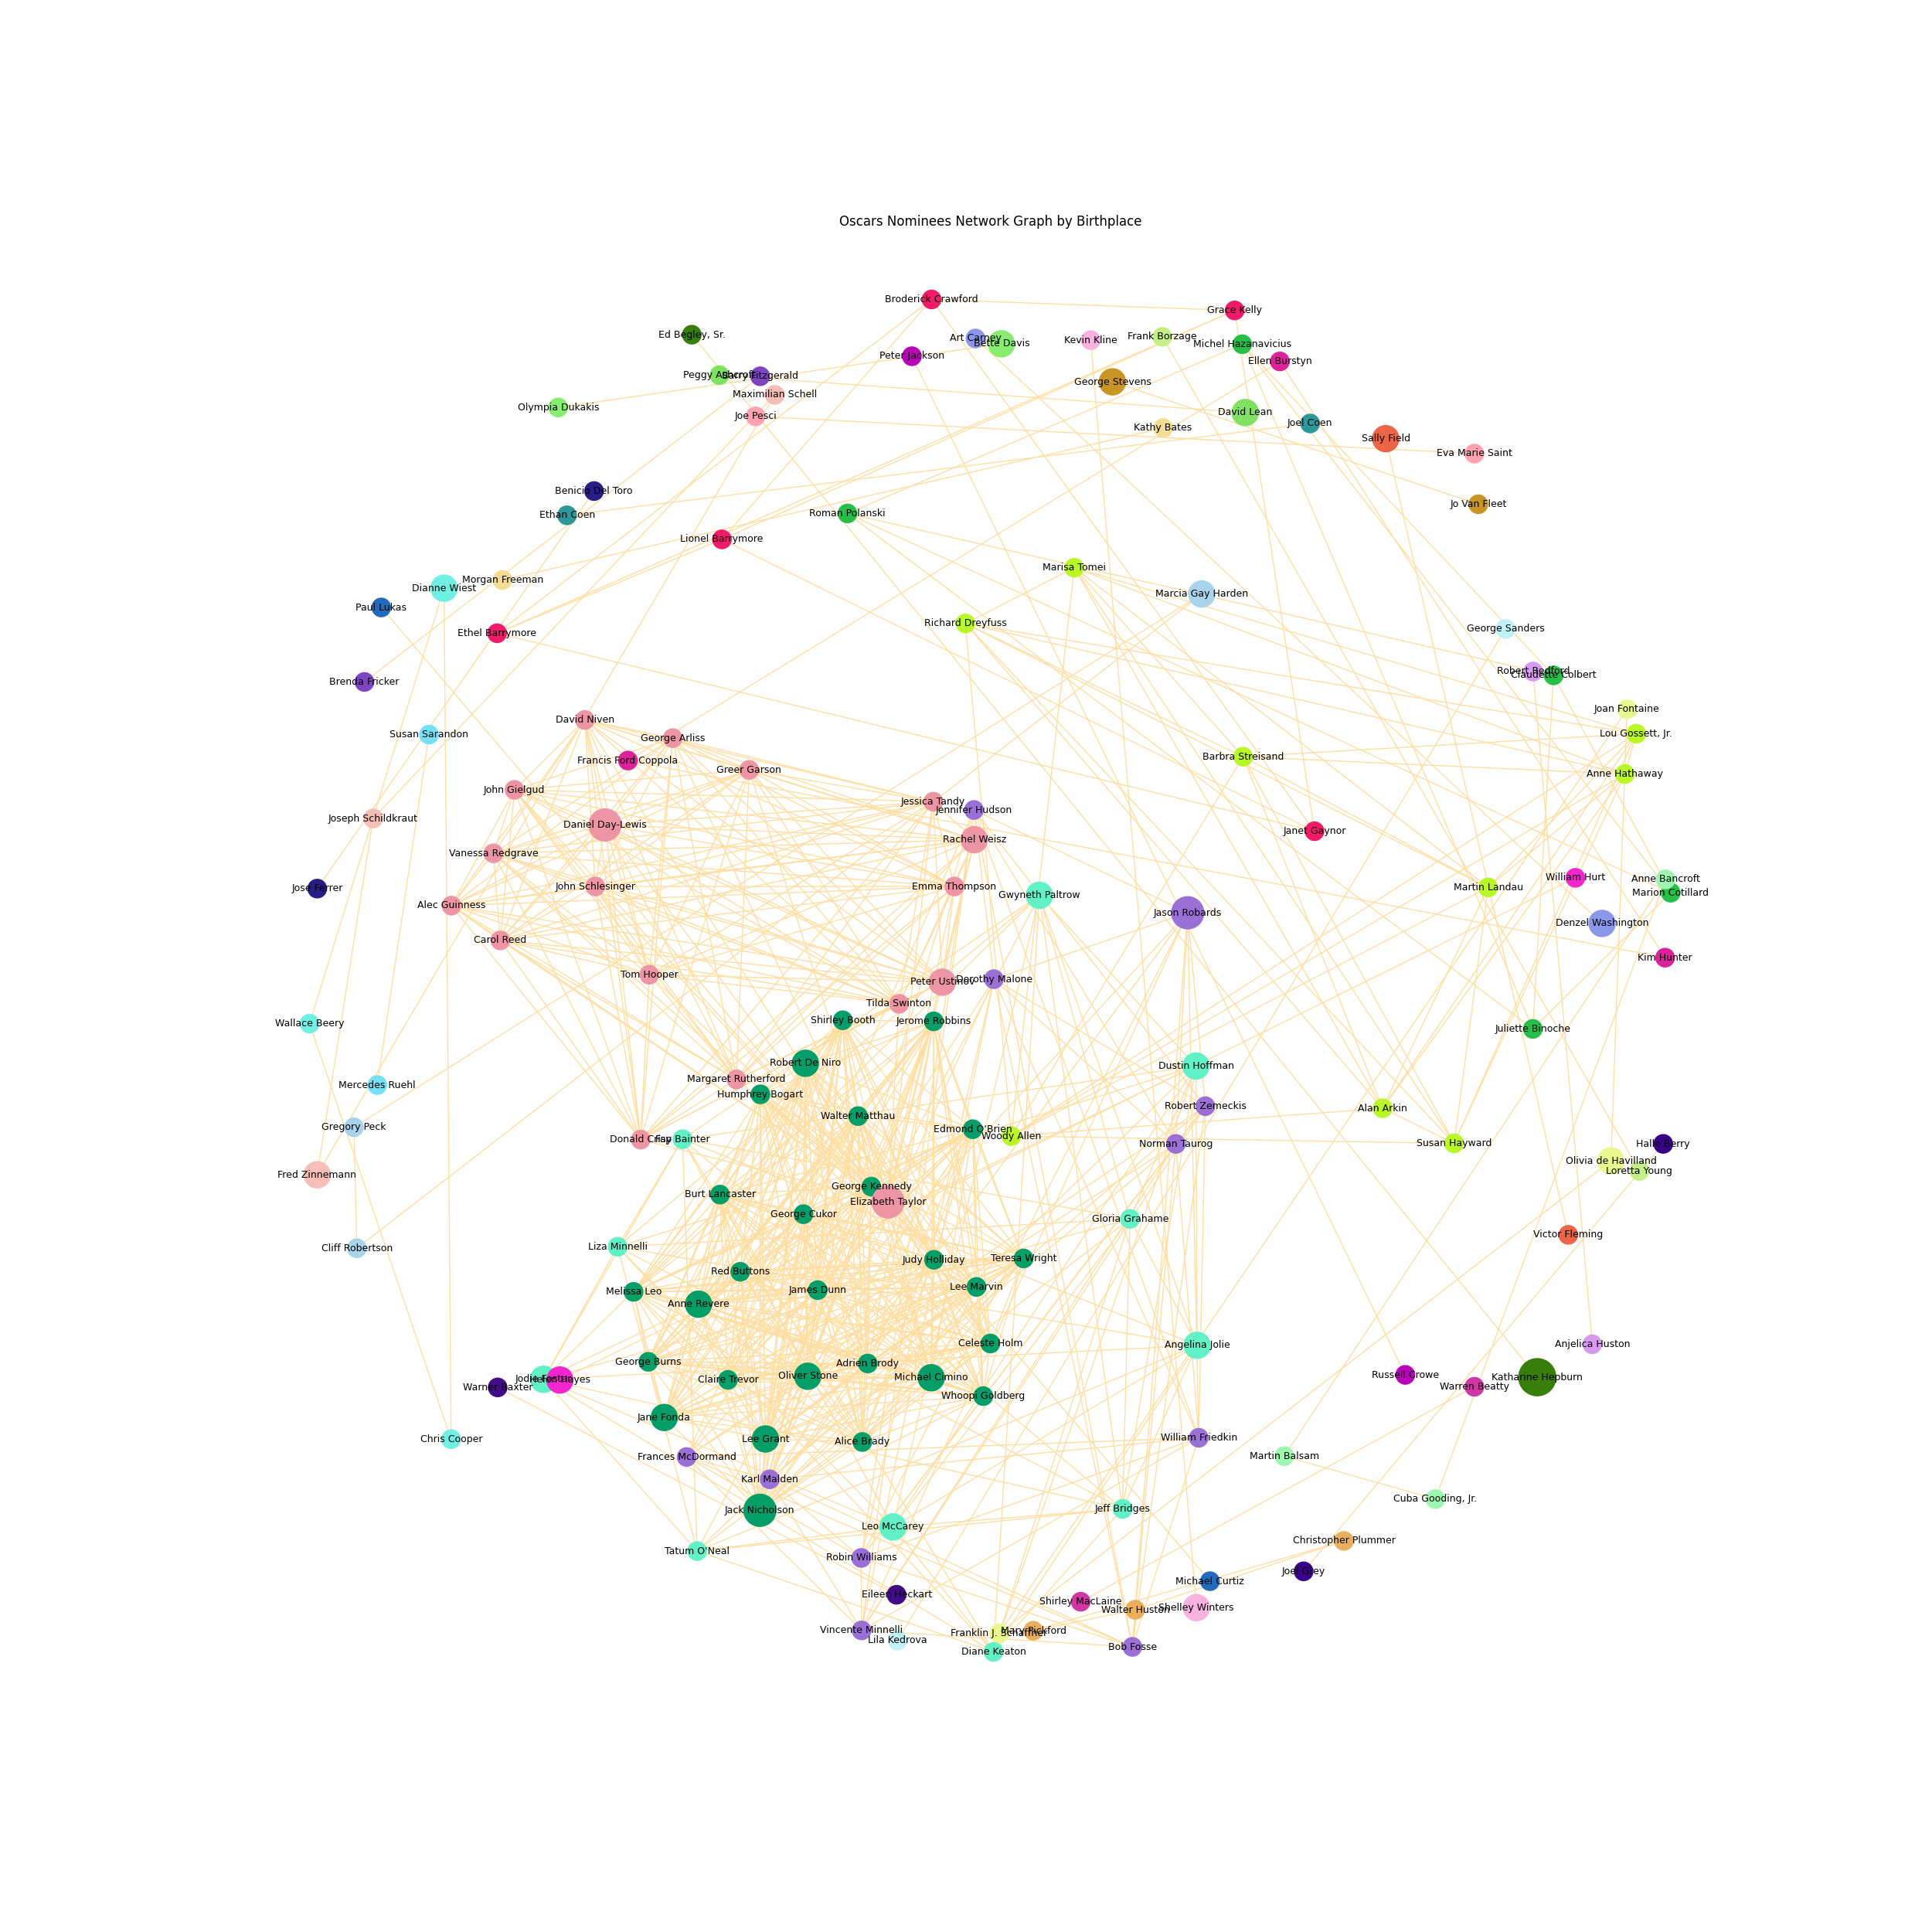

The script that saved this image:
import networkx as nx
import pandas as pd
import matplotlib.pyplot as plt
import randomcolor


# membaca file csv ./Oscars-demographics-DFE.csv dengan pandas
oscars_data = pd.read_csv("./Oscars-demographics-DFE.csv")

# transformasi data dari Dataframe pandas
data = oscars_data[["person", "birthplace"]]

merged_data = data.merge(data[["person", "birthplace"]].rename(
    columns={"person": "person_target"}), on="birthplace")

clean_data = merged_data[~(merged_data["person"] ==
                           merged_data["person_target"])].drop_duplicates()
clean_data.drop(
    clean_data.loc[clean_data["person_target"] < clean_data["person"]].index.tolist(), inplace=True)


# membuat networkx Grapah dari pandas edgelist
G = nx.from_pandas_edgelist(
    df=clean_data, source="person", target="person_target", edge_attr="birthplace")


# mengatur size dan warna dari node

rand_color = randomcolor.RandomColor()

person_sizes_dict = data[["person"]].groupby(
    "person", sort=False).size().to_dict()

birthplace_colors_dict = data[["birthplace"]].groupby(
    "birthplace").apply(lambda x: rand_color.generate()[0]).to_dict()


person_birthplace_list = list(data[["person", "birthplace"]].drop_duplicates().to_dict(
    "index").values())

person_colors_dict = {}

for val in person_birthplace_list:
    person_colors_dict[val['person']
                       ] = birthplace_colors_dict[val['birthplace']]


node_sizes = [person_sizes_dict[node]*300 for node in G]
node_colors = [person_colors_dict[node] for node in G]

# membuat gambar network graph dan menyimpannya ke file graph.png
plt.figure(figsize=(25, 25))

options = {
    'edge_color': '#FFDEA2',
    'width': 1,
    'with_labels': True,
    'font_weight': 'regular',
    'font_size': 9
}
plt.title("Oscars Nominees Network Graph by Birthplace")

nx.draw(G, node_size=node_sizes, node_color=node_colors, pos=nx.spring_layout(
    G, k=1),  **options)

plt.savefig("graph.png")
